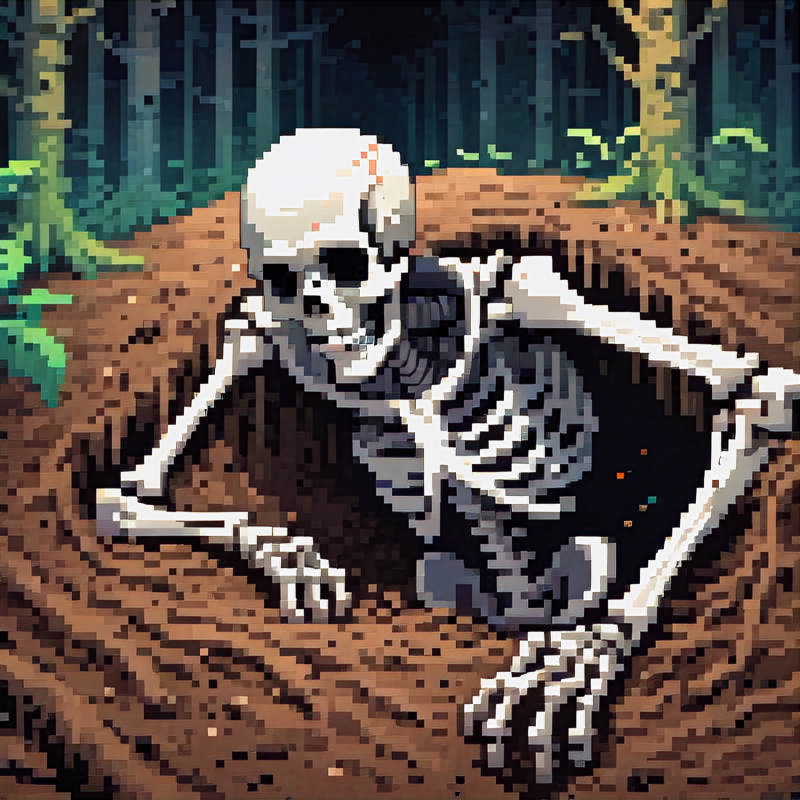
Generation parameters embedded in this image by AUTOMATIC1111 Stable Diffusion web UI or a fork of it (Forge, ...) (PNG 'parameters' text chunk):
Skeleton crawling out a heap of dirt,  half of the body is out and the other is stuck to the ground, looking at the side, dark forest, 
Steps: 20, Sampler: DPM++ 2M Karras, CFG scale: 7, Seed: 2446158799, Size: 800x800, Model hash: 7adffa28d4, Model: pixelArtDiffusionXL_spriteShaper, Version: v1.8.0